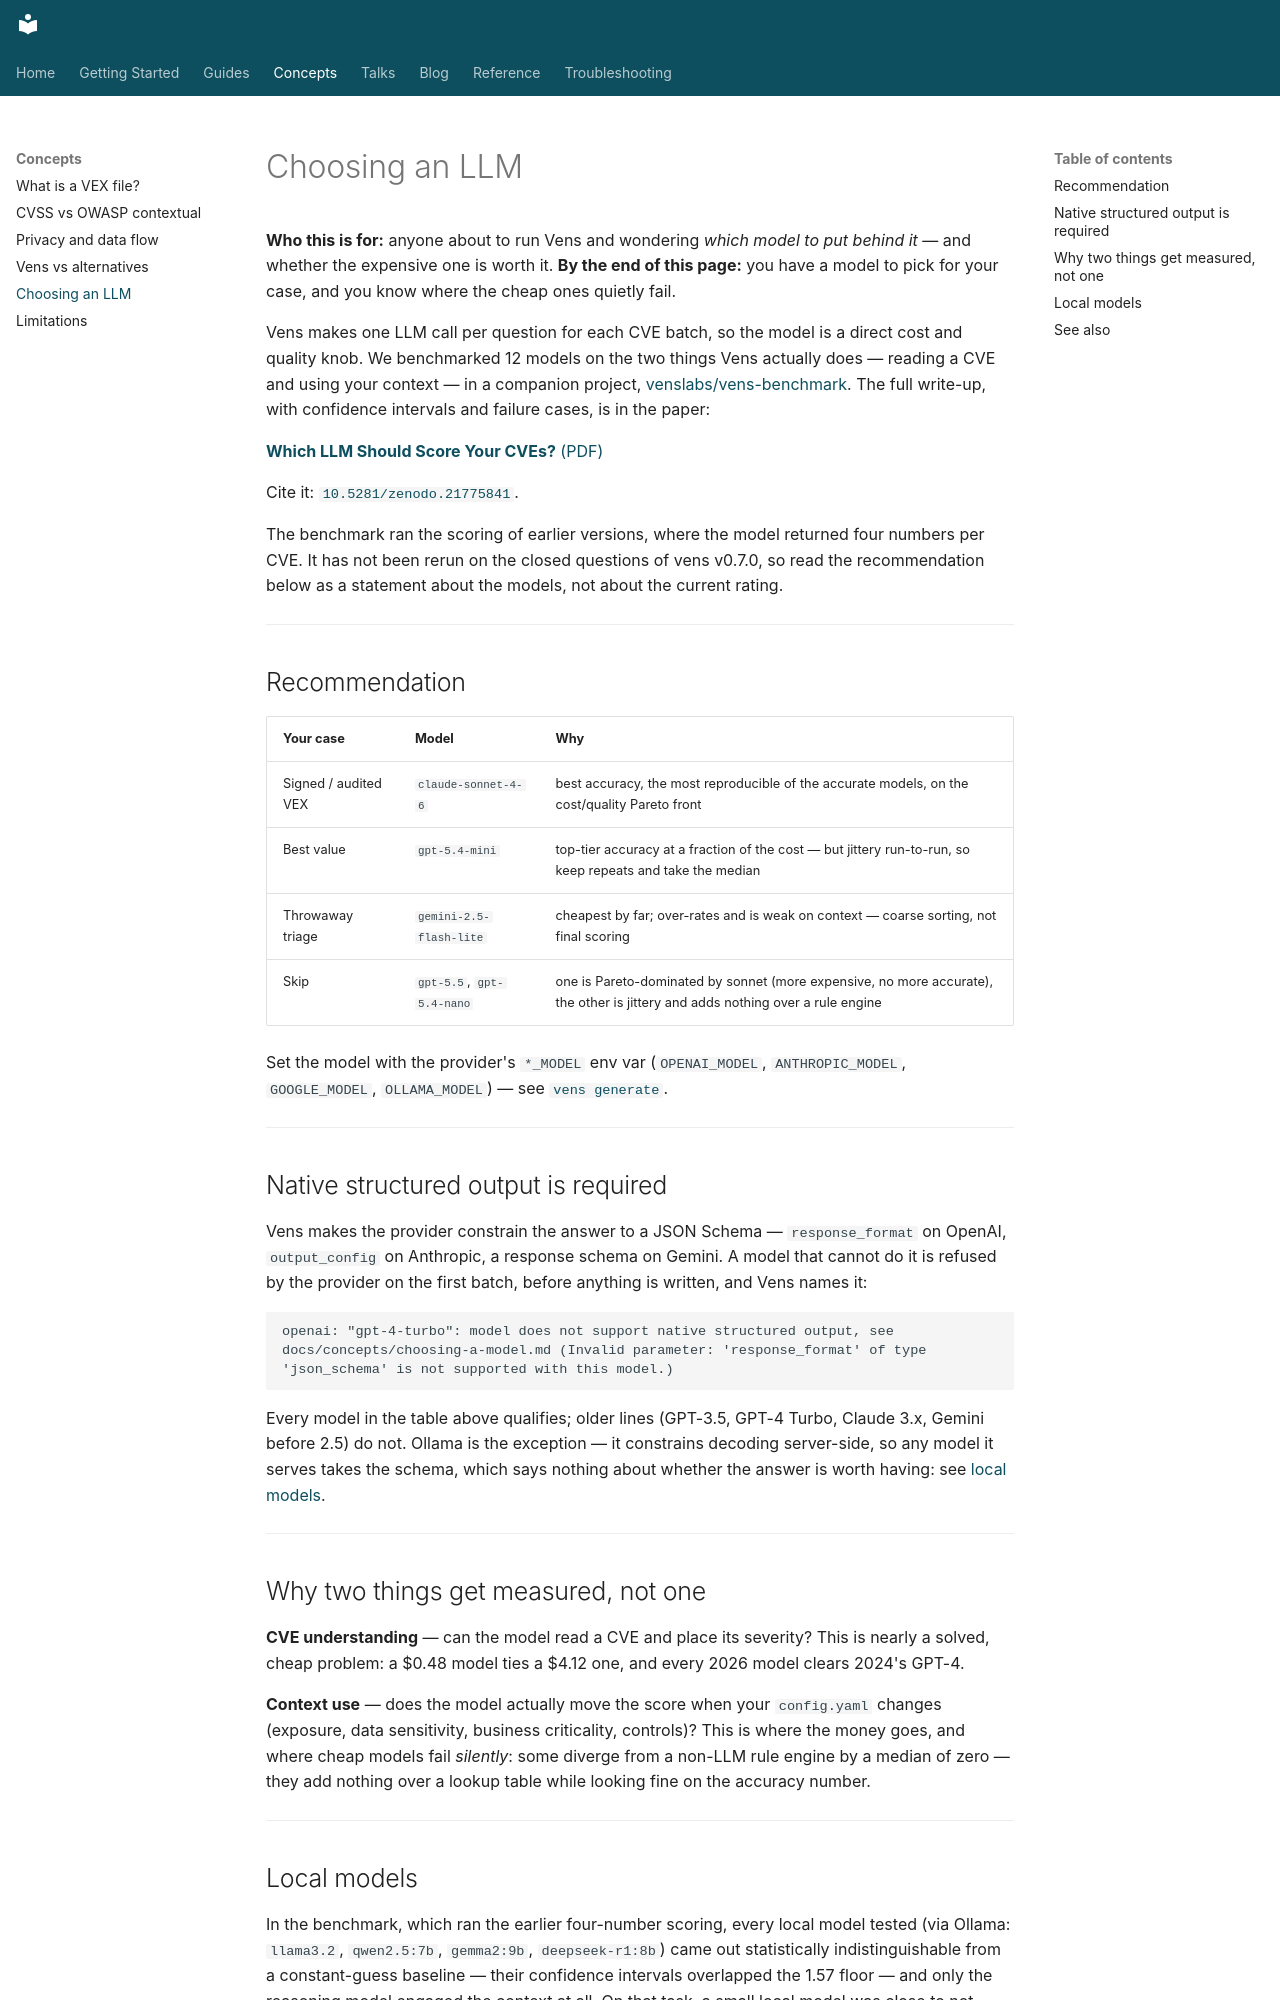

repository: venslabs/vens · page: concepts/choosing-a-model/index.html · generator: mkdocs

# Choosing an LLM

**Who this is for:** anyone about to run Vens and wondering *which model to put behind it* — and whether the expensive one is worth it.
**By the end of this page:** you have a model to pick for your case, and you know where the cheap ones quietly fail.

Vens makes one LLM call per question for each CVE batch, so the model is a direct cost and quality knob. We benchmarked 12 models on the two things Vens actually does — reading a CVE and using your context — in a companion project, [venslabs/vens-benchmark](https://github.com/venslabs/vens-benchmark). The full write-up, with confidence intervals and failure cases, is in the paper:

[**Which LLM Should Score Your CVEs?** (PDF)](../assets/vens-benchmark.pdf)

Cite it: [`10.5281/zenodo.21775841`](https://doi.org/10.5281/zenodo.21775841).

The benchmark ran the scoring of earlier versions, where the model returned four numbers per CVE. It has not been rerun on the closed questions of vens v0.7.0, so read the recommendation below as a statement about the models, not about the current rating.

---

## Recommendation

| Your case | Model | Why |
|---|---|---|
| Signed / audited VEX | `claude-sonnet-4-6` | best accuracy, the most reproducible of the accurate models, on the cost/quality Pareto front |
| Best value | `gpt-5.4-mini` | top-tier accuracy at a fraction of the cost — but jittery run-to-run, so keep repeats and take the median |
| Throwaway triage | `gemini-2.5-flash-lite` | cheapest by far; over-rates and is weak on context — coarse sorting, not final scoring |
| Skip | `gpt-5.5`, `gpt-5.4-nano` | one is Pareto-dominated by sonnet (more expensive, no more accurate), the other is jittery and adds nothing over a rule engine |

Set the model with the provider's `*_MODEL` env var (`OPENAI_MODEL`, `ANTHROPIC_MODEL`, `GOOGLE_MODEL`, `OLLAMA_MODEL`) — see [`vens generate`](../reference/generate.md).

---

## Native structured output is required

Vens makes the provider constrain the answer to a JSON Schema — `response_format` on OpenAI, `output_config` on Anthropic, a response schema on Gemini. A model that cannot do it is refused by the provider on the first batch, before anything is written, and Vens names it:

```
openai: "gpt-4-turbo": model does not support native structured output, see docs/concepts/choosing-a-model.md (Invalid parameter: 'response_format' of type 'json_schema' is not supported with this model.)
```

Every model in the table above qualifies; older lines (GPT-3.5, GPT-4 Turbo, Claude 3.x, Gemini before 2.5) do not. Ollama is the exception — it constrains decoding server-side, so any model it serves takes the schema, which says nothing about whether the answer is worth having: see [local models](#local-models).

---

## Why two things get measured, not one

**CVE understanding** — can the model read a CVE and place its severity? This is nearly a solved, cheap problem: a $0.48 model ties a $4.12 one, and every 2026 model clears 2024's GPT-4.

**Context use** — does the model actually move the score when your `config.yaml` changes (exposure, data sensitivity, business criticality, controls)? This is where the money goes, and where cheap models fail *silently*: some diverge from a non-LLM rule engine by a median of zero — they add nothing over a lookup table while looking fine on the accuracy number.

---
